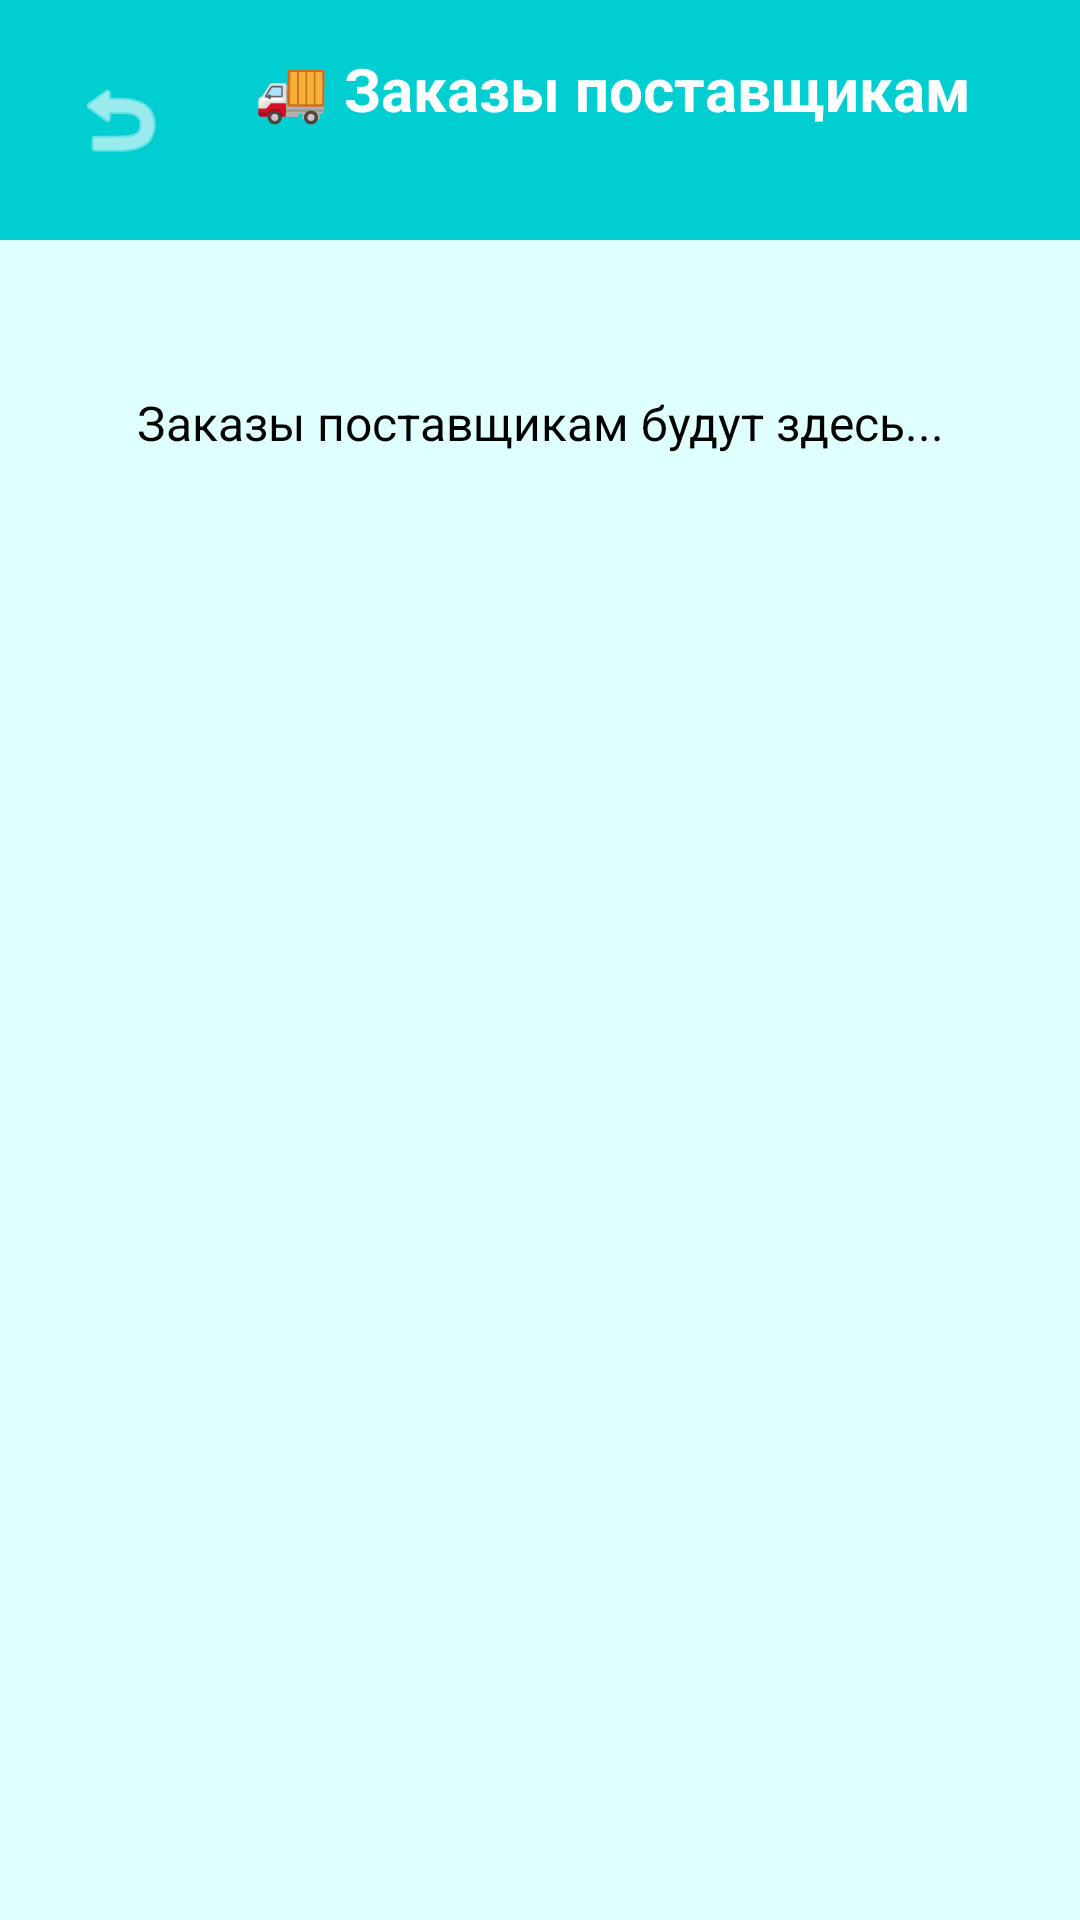

Produce the Android XML layout that renders to this screen, including the resource entries it uses.
<!-- AndroidManifest.xml: application theme Theme.CleanPlanetSimple -->
<!-- res/layout/activity_supply_orders.xml -->
<?xml version="1.0" encoding="utf-8"?>
<LinearLayout xmlns:android="http://schemas.android.com/apk/res/android"
    android:layout_width="match_parent"
    android:layout_height="match_parent"
    android:orientation="vertical"
    android:background="#E0FFFF">

    
    <LinearLayout
        android:layout_width="match_parent"
        android:layout_height="wrap_content"
        android:orientation="horizontal"
        android:background="#00CED1"
        android:padding="16dp">

        <ImageButton
            android:id="@+id/buttonBack"
            android:layout_width="48dp"
            android:layout_height="48dp"
            android:background="@android:color/transparent"
            android:src="@android:drawable/ic_menu_revert"
            android:tint="#FFFFFF" />

        <TextView
            android:id="@+id/textTitle"
            android:layout_width="0dp"
            android:layout_height="wrap_content"
            android:layout_weight="1"
            android:text="🚚 Заказы поставщикам"
            android:textSize="20sp"
            android:textColor="#FFFFFF"
            android:textStyle="bold"
            android:gravity="center" />

    </LinearLayout>

    
    <TextView
        android:layout_width="match_parent"
        android:layout_height="wrap_content"
        android:text="Заказы поставщикам будут здесь..."
        android:textSize="16sp"
        android:textColor="#000000"
        android:gravity="center"
        android:layout_marginTop="50dp" />

</LinearLayout>
<!-- resources referenced by this layout -->
<resources>
  <style name="Theme.CleanPlanetSimple" parent="Base.Theme.CleanPlanetSimple" />
  <style name="Base.Theme.CleanPlanetSimple" parent="Theme.Material3.DayNight.NoActionBar">
          
          
      </style>
</resources>
